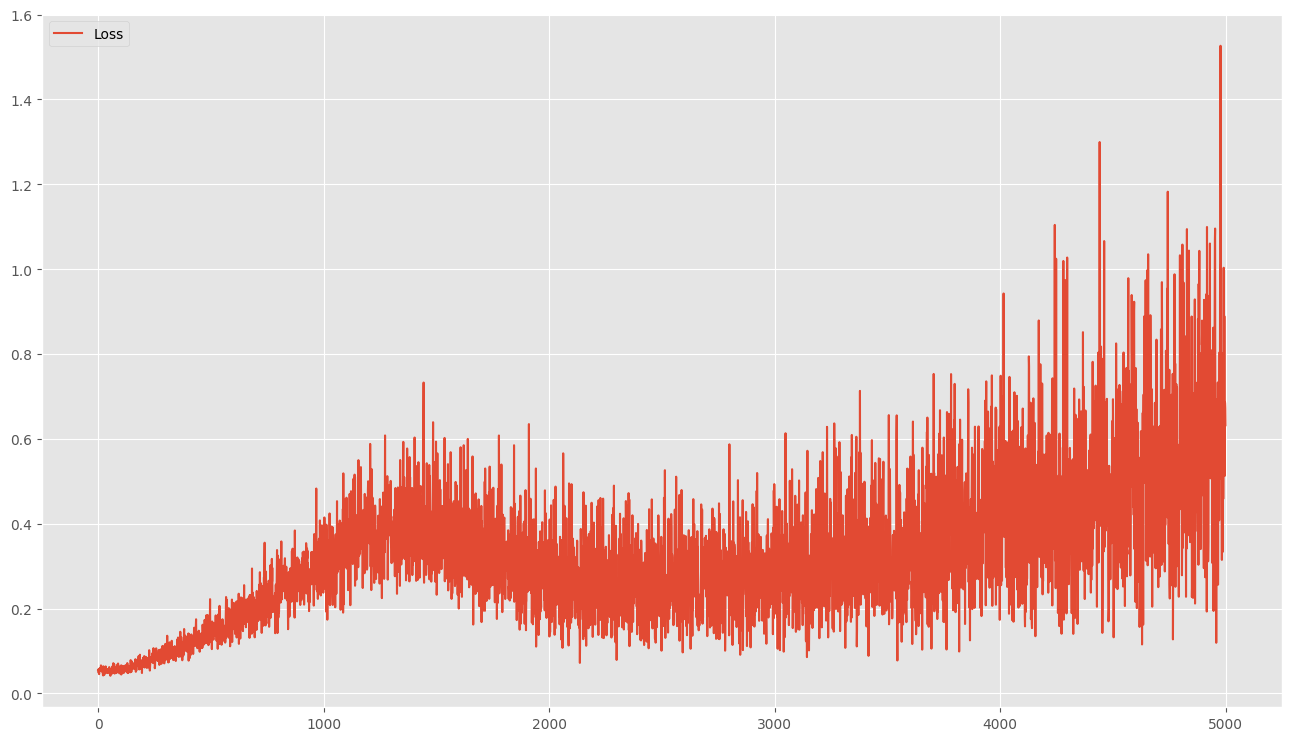

Source data for this figure (header and first rows):
0.055150918662548065, 0.055150918662548065
0.05477, 0.05477
0.04833, 0.04833
0.05782, 0.05782
0.04535, 0.04535
0.05693, 0.05693
0.05503, 0.05503
0.05863, 0.05863
0.05415, 0.05415
0.05909, 0.05909
0.05526, 0.05526
0.05481, 0.05481
0.06593, 0.06593
0.06532, 0.06532
0.06057, 0.06057
0.05158, 0.05158
0.05259, 0.05259
0.06058, 0.06058
0.05374, 0.05374
0.05658, 0.05658
0.04975, 0.04975
0.04314, 0.04314
0.04214, 0.04214
0.06378, 0.06378
0.05952, 0.05952
0.05987, 0.05987
0.06002, 0.06002
0.04368, 0.04368
0.04937, 0.04937
0.05127, 0.05127
0.05649, 0.05649
0.05248, 0.05248
0.05483, 0.05483
0.06351, 0.06351
0.04955, 0.04955
0.05225, 0.05225
0.05435, 0.05435
0.05746, 0.05746
0.04837, 0.04837
0.05709, 0.05709
0.05169, 0.05169
0.05717, 0.05717
0.05128, 0.05128
0.05345, 0.05345
0.04762, 0.04762
0.04969, 0.04969
0.05318, 0.05318
0.05425, 0.05425
0.05753, 0.05753
0.0619, 0.0619
0.05557, 0.05557
0.05727, 0.05727
0.05686, 0.05686
0.05592, 0.05592
0.04144, 0.04144
0.05203, 0.05203
0.04622, 0.04622
0.05536, 0.05536
0.05536, 0.05536
0.05572, 0.05572
0.05385, 0.05385
... 4,939 more rows
